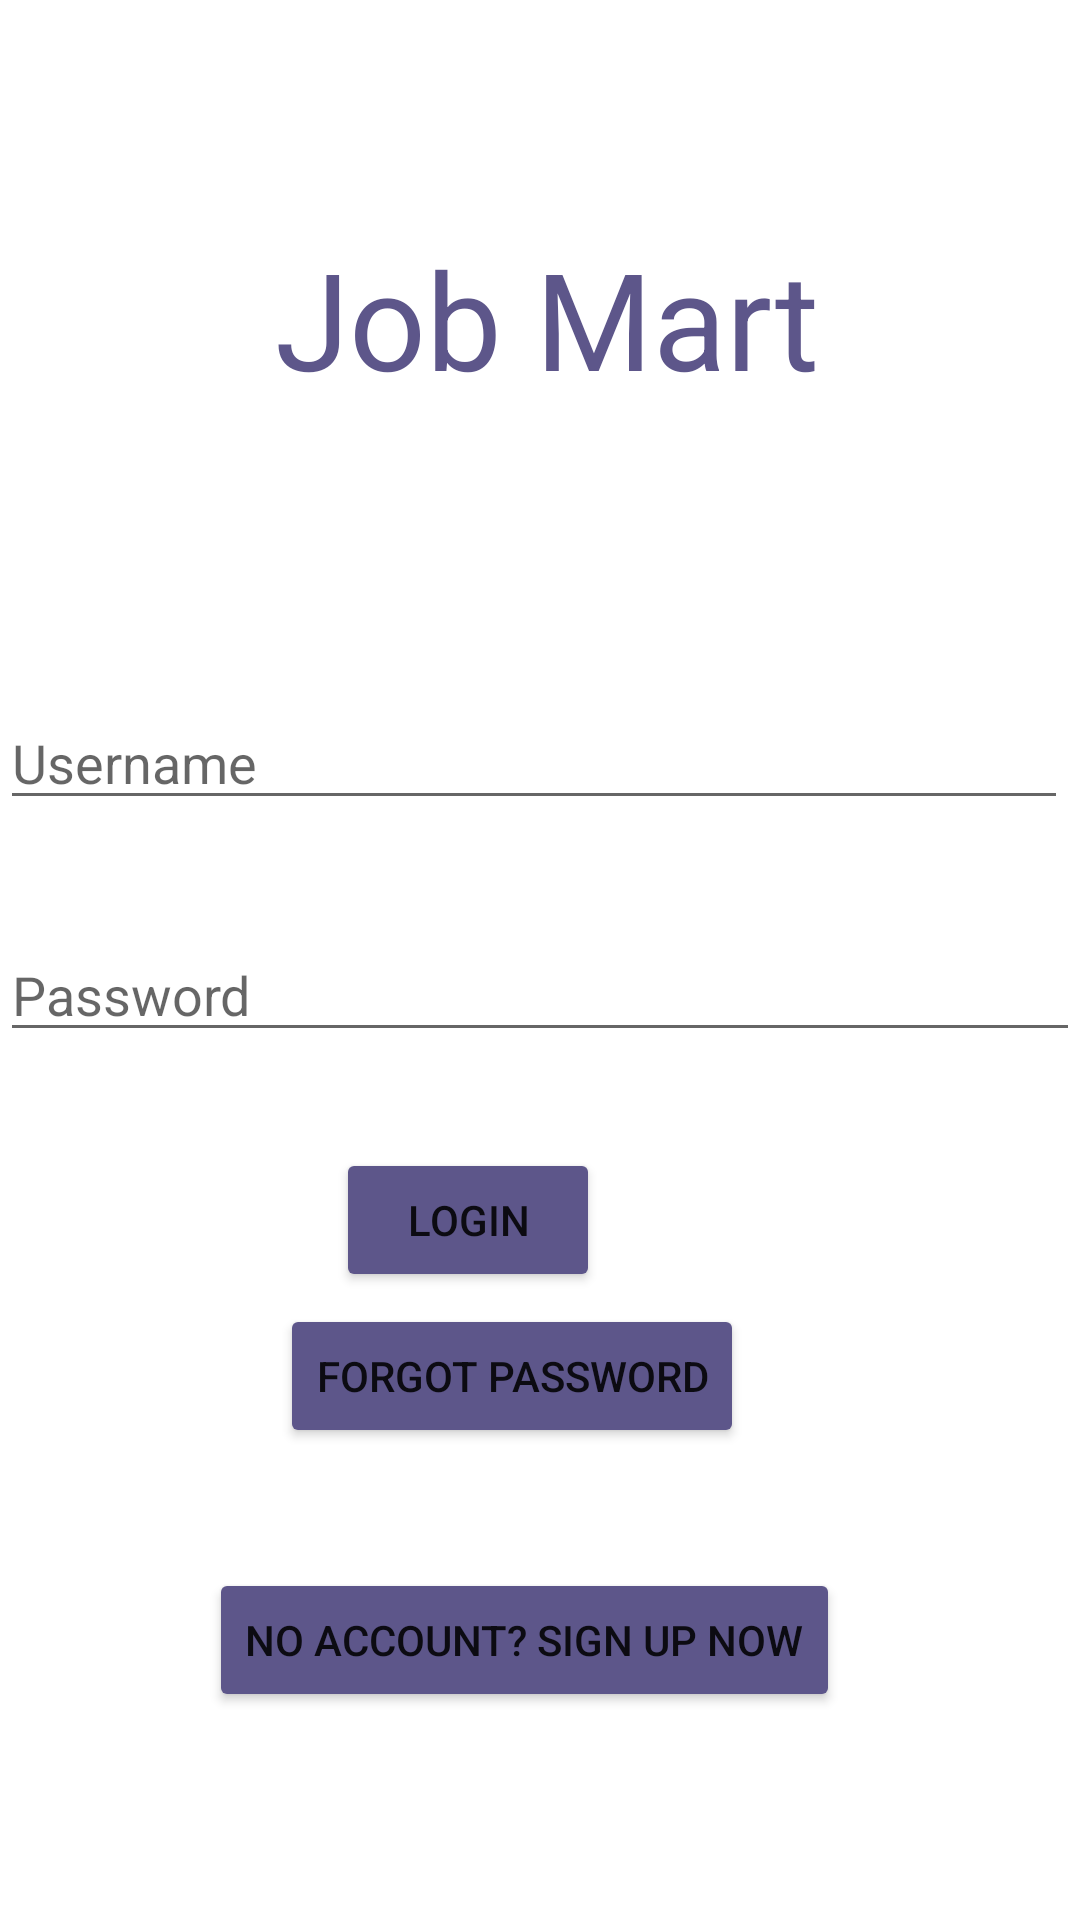

Write the Android layout XML for this screen, with the resource values it uses.
<!-- AndroidManifest.xml: application theme Theme.JobMart -->
<!-- res/layout/activity_sign_in.xml -->
<?xml version="1.0" encoding="utf-8"?>
<androidx.constraintlayout.widget.ConstraintLayout
    xmlns:android="http://schemas.android.com/apk/res/android"
    xmlns:app="http://schemas.android.com/apk/res-auto"
    xmlns:tools="http://schemas.android.com/tools"
    android:layout_width="match_parent"
    android:layout_height="match_parent"
    tools:context=".SignIn"
    android:id="@+id/relativeLayout2"
    >

    <EditText
        android:id="@+id/userName"
        android:layout_width="match_parent"
        android:layout_height="wrap_content"
        android:layout_marginTop="96dp"
        android:layout_marginRight="4dp"
        android:ems="10"
        android:hint="Username"

        android:inputType="textPersonName"
        app:layout_constraintRight_toRightOf="parent"
        app:layout_constraintTop_toBottomOf="@id/textView" />

    <EditText
        android:id="@+id/password"
        android:layout_width="match_parent"
        android:layout_height="wrap_content"
        android:layout_marginTop="36dp"
        android:ems="10"
        android:hint="Password"
        android:inputType="textPersonName|textPassword"
        app:layout_constraintRight_toRightOf="parent"
        app:layout_constraintTop_toBottomOf="@id/userName" />

    <Button
        android:id="@+id/login"
        android:layout_width="wrap_content"
        android:layout_height="wrap_content"
        android:layout_marginTop="32dp"
        android:layout_marginRight="160dp"
        android:text="Login"
        app:backgroundTint="#5D568A"
        app:layout_constraintRight_toRightOf="parent"
        app:layout_constraintTop_toBottomOf="@id/password" />

    <Button
        android:id="@+id/forgotpassword"
        android:layout_width="wrap_content"
        android:layout_height="wrap_content"
        android:layout_marginTop="4dp"
        android:layout_marginRight="112dp"
        android:text="Forgot Password"
        app:backgroundTint="#5D568A"
        app:iconTint="#FFFFFF"
        app:layout_constraintRight_toRightOf="parent"
        app:layout_constraintTop_toBottomOf="@id/login" />

    <Button
        android:id="@+id/signup"
        android:layout_width="wrap_content"
        android:layout_height="wrap_content"
        android:layout_marginTop="40dp"
        android:layout_marginRight="80dp"
        android:text="No Account? Sign Up Now"
        app:backgroundTint="#5D568A"
        app:layout_constraintRight_toRightOf="parent"
        app:layout_constraintTop_toBottomOf="@id/forgotpassword" />

    <TextView
        android:id="@+id/textView"
        android:layout_width="wrap_content"
        android:layout_height="wrap_content"
        android:layout_marginStart="172dp"
        android:layout_marginTop="76dp"
        android:layout_marginEnd="182dp"
        android:autoText="false"
        android:text="Job Mart"
        android:textAppearance="@style/TextAppearance.AppCompat.Display2"
        android:textColor="#5D568A"
        app:layout_constraintEnd_toEndOf="parent"
        app:layout_constraintHorizontal_bias="0.459"
        app:layout_constraintStart_toStartOf="parent"
        app:layout_constraintTop_toTopOf="parent" />

</androidx.constraintlayout.widget.ConstraintLayout>
<!-- resources referenced by this layout -->
<resources>
  <style name="Theme.JobMart" parent="Theme.MaterialComponents.DayNight.DarkActionBar">
          
          <item name="colorPrimary">@color/purple_500</item>
          <item name="colorPrimaryVariant">@color/purple_700</item>
          <item name="colorOnPrimary">@color/white</item>
          
          <item name="colorSecondary">@color/teal_200</item>
          <item name="colorSecondaryVariant">@color/teal_700</item>
          <item name="colorOnSecondary">@color/black</item>
          <item name="windowNoTitle">true</item>
          <item name="android:windowNoTitle">true</item>
          
          <item name="android:statusBarColor" tools:targetApi="l">?attr/colorPrimaryVariant</item>
          
      </style>
  <!-- not gathered from this repository: default colours our renderer supplied (Android Studio template values) -->
  <color name="purple_500">#FF6200EE</color>
  <color name="purple_700">#FF3700B3</color>
  <color name="teal_200">#FF03DAC5</color>
  <color name="teal_700">#FF018786</color>
  <color name="black">#FF000000</color>
  <color name="white">#FFFFFFFF</color>
</resources>
